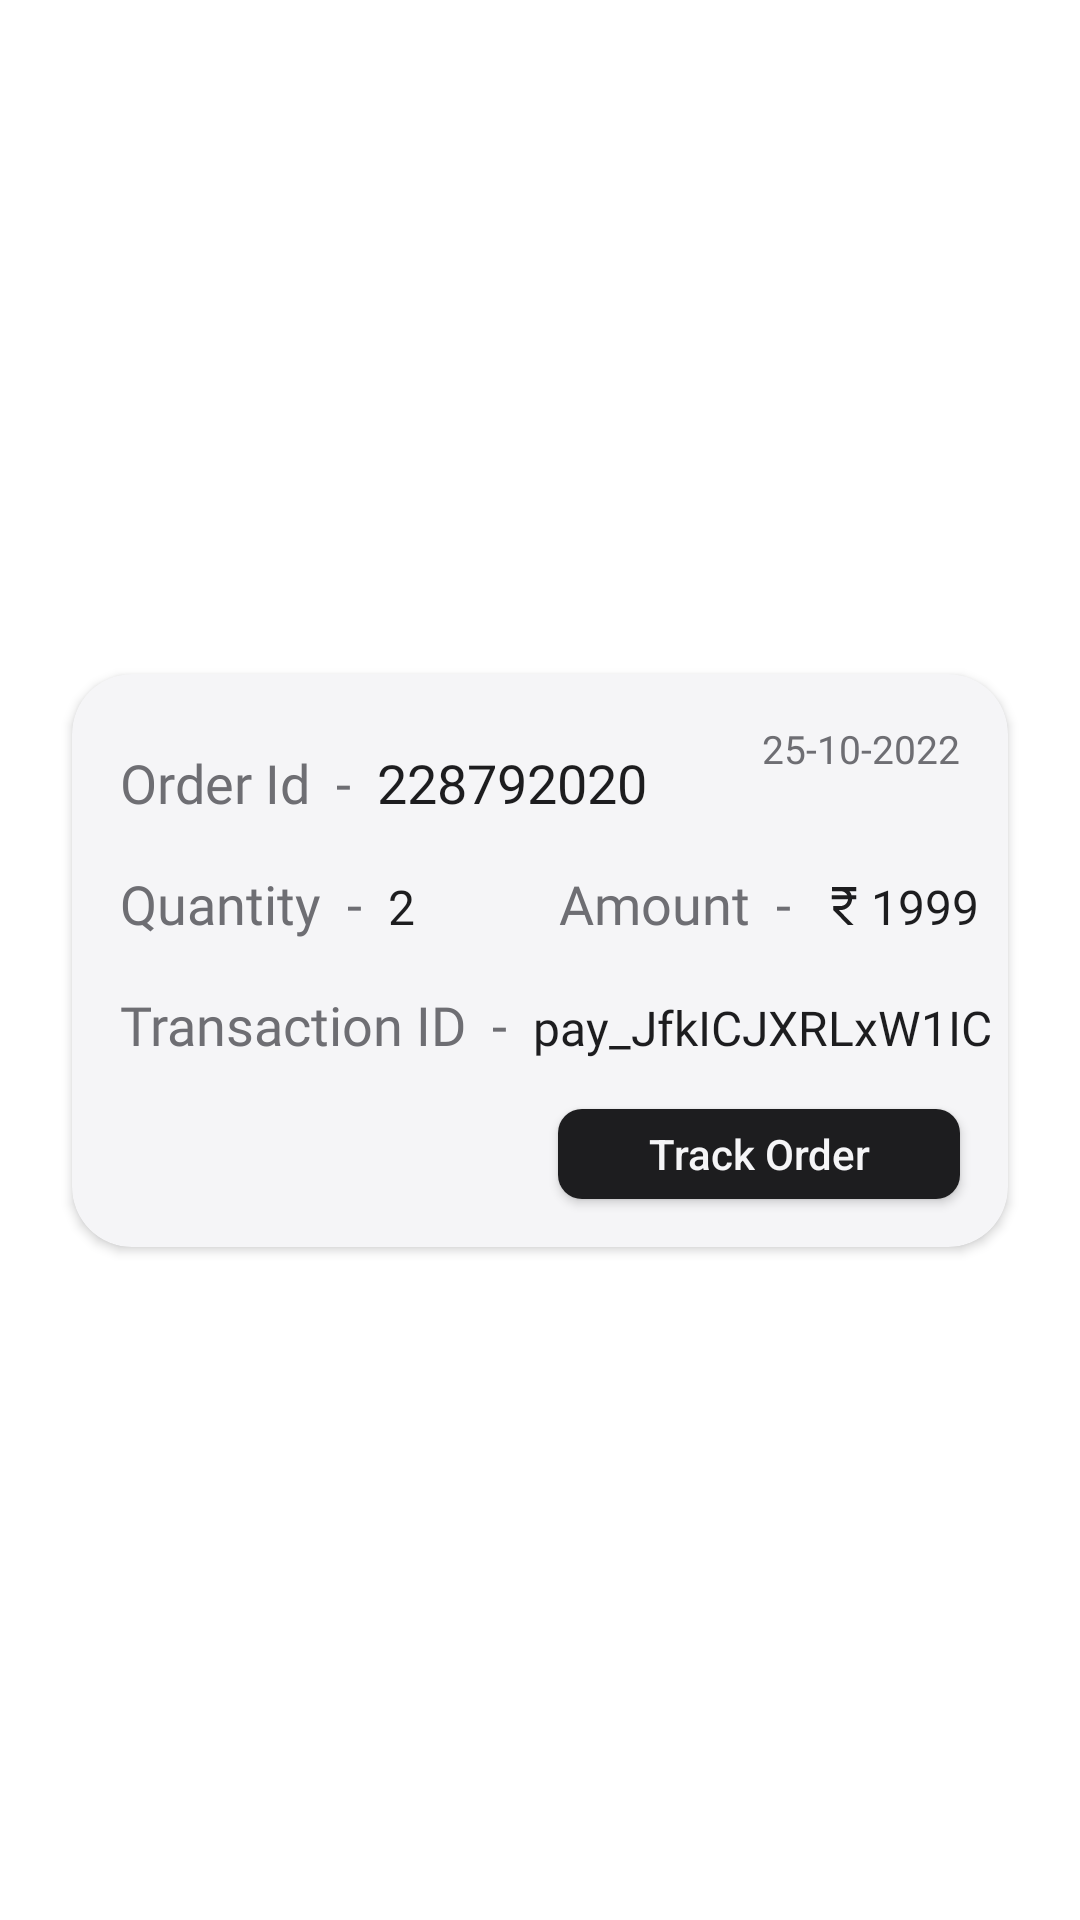

Write the Android layout XML for this screen, with the resource values it uses.
<!-- AndroidManifest.xml: application theme Theme.GayatriLadiesWears -->
<!-- res/layout/order_iteam.xml -->
<?xml version="1.0" encoding="utf-8"?>
<androidx.constraintlayout.widget.ConstraintLayout
    xmlns:android="http://schemas.android.com/apk/res/android"
    xmlns:app="http://schemas.android.com/apk/res-auto"
    xmlns:tools="http://schemas.android.com/tools"
    android:layout_width="match_parent"
    android:layout_height="wrap_content">

    <androidx.cardview.widget.CardView
        android:layout_width="match_parent"
        android:layout_height="wrap_content"
        android:layout_marginStart="24dp"
        android:layout_marginTop="16dp"
        android:layout_marginEnd="24dp"
        android:layout_marginBottom="16dp"
        android:elevation="16dp"
        app:cardBackgroundColor="@color/offWhite"
        app:cardCornerRadius="20dp"
        android:outlineAmbientShadowColor="@color/black"
        android:outlineSpotShadowColor="@color/black"
        app:layout_constraintBottom_toBottomOf="parent"
        app:layout_constraintEnd_toEndOf="parent"
        app:layout_constraintStart_toStartOf="parent"
        app:layout_constraintTop_toTopOf="parent">

        <androidx.constraintlayout.widget.ConstraintLayout
            android:layout_width="match_parent"
            android:layout_height="match_parent">

            <TextView
                android:id="@+id/order_date_text"
                android:layout_width="wrap_content"
                android:layout_height="wrap_content"
                android:layout_marginTop="16dp"
                android:layout_marginEnd="16dp"
                android:fontFamily="@font/roboto_medium"
                android:text="25-10-2022"
                android:textColor="@color/gray"
                android:textSize="13sp"
                app:layout_constraintEnd_toEndOf="parent"
                app:layout_constraintTop_toTopOf="parent" />

            <TextView
                android:id="@+id/textView56"
                android:layout_width="wrap_content"
                android:layout_height="wrap_content"
                android:layout_marginStart="16dp"
                android:layout_marginTop="24dp"
                android:fontFamily="@font/roboto_medium"
                android:text="Order Id  -  "
                android:textColor="@color/gray"
                android:textSize="18sp"
                app:layout_constraintStart_toStartOf="parent"
                app:layout_constraintTop_toTopOf="parent" />

            <TextView
                android:id="@+id/order_id"
                android:layout_width="wrap_content"
                android:layout_height="wrap_content"
                android:fontFamily="@font/roboto_medium"
                android:text="228792020"
                android:textColor="@color/black"
                android:textSize="18sp"
                app:layout_constraintBaseline_toBaselineOf="@+id/textView56"
                app:layout_constraintStart_toEndOf="@+id/textView56" />

            <TextView
                android:id="@+id/textView58"
                android:layout_width="wrap_content"
                android:layout_height="wrap_content"
                android:layout_marginStart="16dp"
                android:layout_marginTop="16dp"
                android:fontFamily="@font/roboto_medium"
                android:text="Quantity  -  "
                android:textColor="@color/gray"
                android:textSize="18sp"
                app:layout_constraintStart_toStartOf="parent"
                app:layout_constraintTop_toBottomOf="@+id/order_id" />

            <TextView
                android:id="@+id/order_quantity"
                android:layout_width="wrap_content"
                android:layout_height="wrap_content"
                android:fontFamily="@font/roboto_medium"
                android:text="2"
                android:textColor="@color/black"
                android:textSize="16sp"
                app:layout_constraintBaseline_toBaselineOf="@+id/textView58"
                app:layout_constraintStart_toEndOf="@+id/textView58" />


            <TextView
                android:id="@+id/textView60"
                android:layout_width="wrap_content"
                android:layout_height="wrap_content"
                android:layout_marginStart="16dp"
                android:layout_marginTop="16dp"
                android:layout_marginEnd="32dp"
                android:fontFamily="@font/roboto_medium"
                android:text="Amount  -  "
                android:textColor="@color/gray"
                android:textSize="18sp"
                app:layout_constraintEnd_toEndOf="parent"
                app:layout_constraintStart_toEndOf="@+id/order_quantity"
                app:layout_constraintTop_toBottomOf="@+id/order_id" />

            <TextView
                android:id="@+id/order_price"
                android:layout_width="wrap_content"
                android:layout_height="wrap_content"
                android:drawableLeft="@drawable/baseline_currency_rupee_28"
                android:fontFamily="@font/roboto_medium"
                android:text="1999"
                android:textColor="@color/black"
                android:textSize="16sp"
                app:layout_constraintBaseline_toBaselineOf="@+id/textView60"
                app:layout_constraintStart_toEndOf="@+id/textView60" />

            <TextView
                android:id="@+id/textView62"
                android:layout_width="wrap_content"
                android:layout_height="wrap_content"
                android:layout_marginTop="16dp"
                android:fontFamily="@font/roboto_medium"
                android:text="Transaction ID  -  "
                android:textColor="@color/gray"
                android:textSize="18sp"
                app:layout_constraintStart_toStartOf="@+id/textView58"
                app:layout_constraintTop_toBottomOf="@+id/textView58" />

            <TextView
                android:id="@+id/order_transactionId"
                android:layout_width="wrap_content"
                android:layout_height="wrap_content"
                android:fontFamily="@font/roboto_medium"
                android:text="pay_JfkICJXRLxW1IC"
                android:textColor="@color/black"
                android:textSize="16sp"
                app:layout_constraintBaseline_toBaselineOf="@+id/textView62"
                app:layout_constraintStart_toEndOf="@+id/textView62" />


            <androidx.appcompat.widget.AppCompatButton
                android:id="@+id/order_track_btn"
                android:layout_width="wrap_content"
                android:layout_height="30dp"
                android:layout_marginTop="16dp"
                android:layout_marginEnd="16dp"
                android:layout_marginBottom="16dp"
                android:background="@drawable/black_btn_bg"
                android:paddingStart="30dp"
                android:paddingEnd="30dp"
                android:text="Track Order"
                android:textAllCaps="false"
                android:textColor="@color/drakwhite"
                android:textSize="14sp"
                android:visibility="visible"
                app:layout_constraintBottom_toBottomOf="parent"
                app:layout_constraintEnd_toEndOf="parent"
                app:layout_constraintTop_toBottomOf="@+id/textView62"
                tools:ignore="TouchTargetSizeCheck" />

            <TextView
                android:id="@+id/textView19"
                android:layout_width="wrap_content"
                android:layout_height="wrap_content"
                android:layout_marginTop="24dp"
                android:layout_marginEnd="32dp"
                android:layout_marginBottom="16dp"
                android:fontFamily="@font/roboto_medium"
                android:text="TextView"
                android:textColor="@color/green"
                android:textSize="18sp"
                android:visibility="gone"
                app:layout_constraintBottom_toBottomOf="parent"
                app:layout_constraintEnd_toEndOf="parent"
                app:layout_constraintTop_toBottomOf="@+id/order_transactionId" />

        </androidx.constraintlayout.widget.ConstraintLayout>
    </androidx.cardview.widget.CardView>
</androidx.constraintlayout.widget.ConstraintLayout>
<!-- resources referenced by this layout -->
<resources>
  <color name="black">#1D1D1F</color>
  <color name="drakwhite">#F5F5F7</color>
  <color name="gray">#6E6E73</color>
  <color name="green">#1BAA22</color>
  <color name="offWhite">#F5F5F7</color>
  <!-- drawable baseline_currency_rupee_28 (drawable) -->
  <vector xmlns:android="http://schemas.android.com/apk/res/android"
      android:width="18dp"
      android:height="18dp"
      android:viewportWidth="20"
      android:viewportHeight="20"
      android:tint="@color/black">
      <path
          android:fillColor="@android:color/black"
          android:pathData="M11.4,17h2.11l-5.4,-5.5h0.65c2.26,0 4.11,-1.77 4.24,-4l1.51,0l0,-1.5l-1.69,0c-0.17,-0.56 -0.46,-1.07 -0.82,-1.5l2.51,0l0,-1.5l-9,0v1.5l3.25,0c1.07,0 1.99,0.61 2.45,1.5L5.5,6v1.5l5.99,0c-0.13,1.4 -1.3,2.5 -2.74,2.5L6,10v1.5L11.4,17z"/>
  </vector>
  <!-- drawable black_btn_bg (drawable) -->
  <?xml version="1.0" encoding="utf-8"?>
  <shape xmlns:android="http://schemas.android.com/apk/res/android" android:shape="rectangle">
      <solid android:color="@color/black_card"/>
      <corners android:radius="8dp"/>
  </shape>
  <style name="Theme.GayatriLadiesWears" parent="Theme.MaterialComponents.DayNight.NoActionBar">
          
          <item name="colorPrimary">@color/offWhite</item>
          <item name="colorPrimaryVariant">@color/pink</item>
          <item name="colorOnPrimary">@color/black</item>
          
          <item name="colorSecondary">@color/teal_200</item>
          <item name="colorSecondaryVariant">@color/teal_700</item>
          <item name="colorOnSecondary">@color/black</item>
          
          <item name="android:statusBarColor">?attr/colorPrimaryVariant</item>
          
      </style>
  <color name="black_card">#1D1D1F</color>
  <color name="pink">#FF0852</color>
  <color name="teal_200">#FF03DAC5</color>
  <color name="teal_700">#FF018786</color>
</resources>
